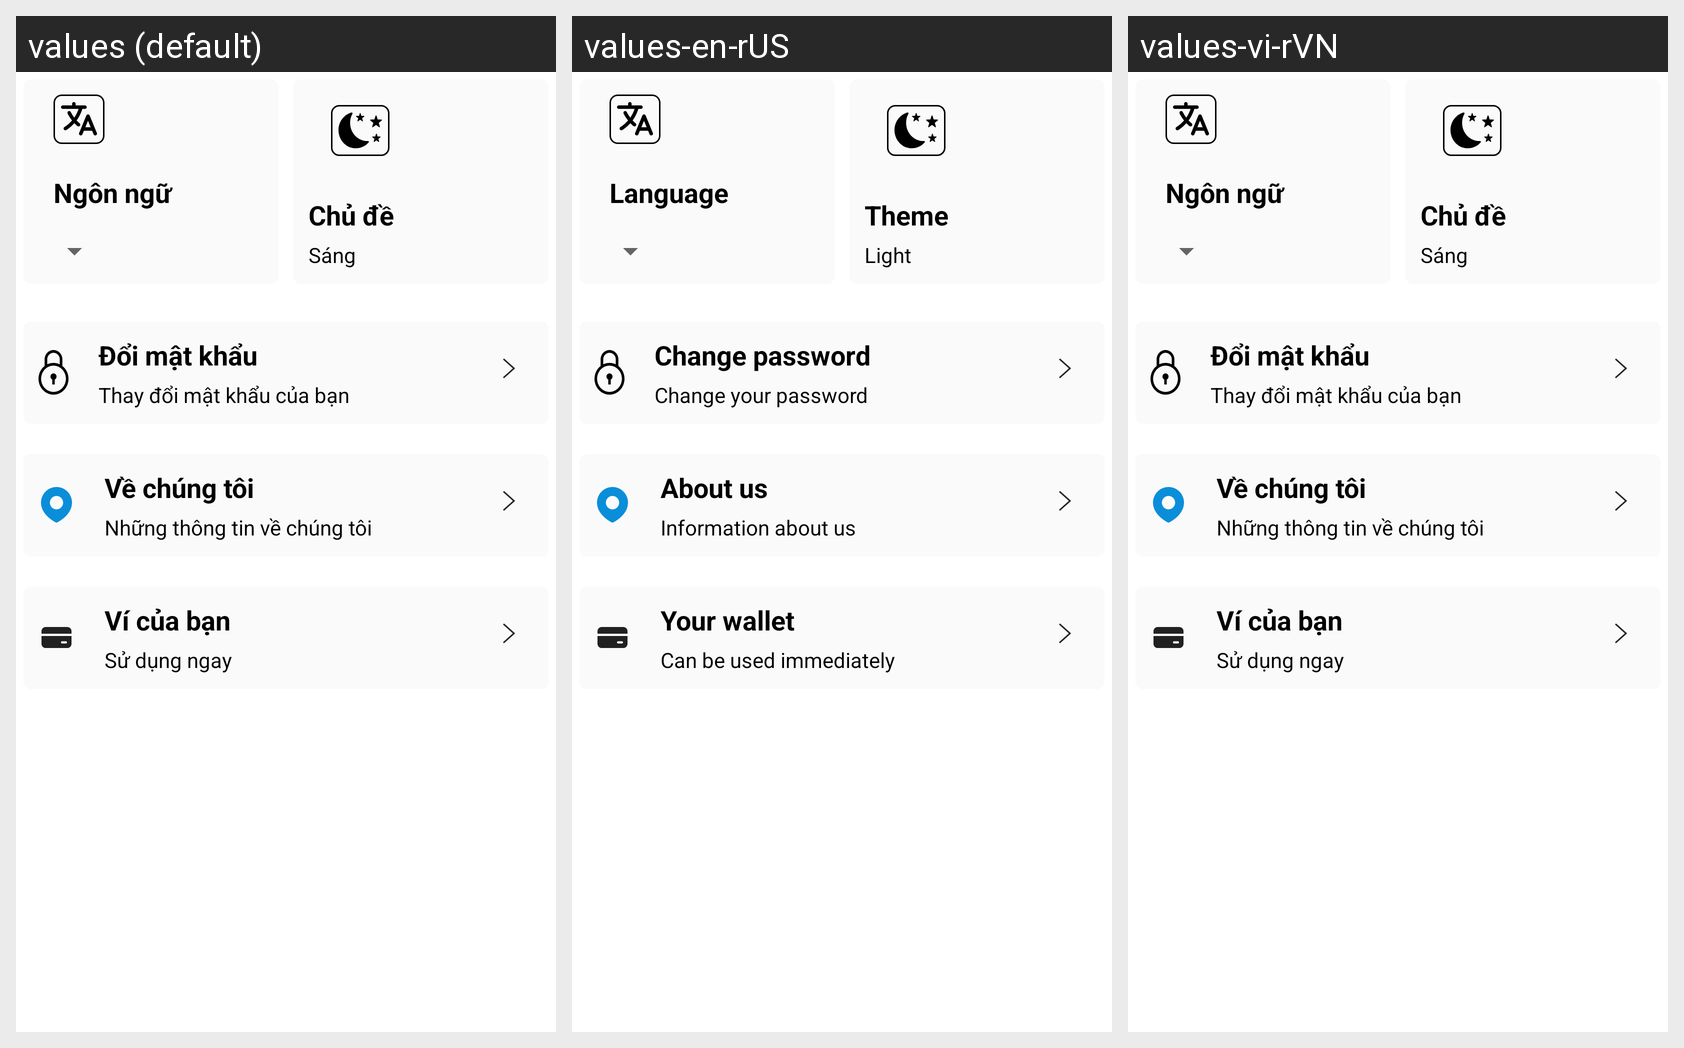

Here is an Android app screen in its default locale and in the app's own translations. Write out the translated-string differences for the strings that appear on this screen.
Android screen res/layout/fragment_setting.xml rendered under 3 locales, left to right: values (default), values-en-rUS, values-vi-rVN. Device: Nexus 5 (rendered at 1080×1920; each locale shown at half size, 540×960, under a caption strip naming it); theme Theme.BookingAppRoyalJourney_Light.
Strings drawn on this screen, with the default value and each locale's value (text and hints the layout hard-codes, and strings that could not be matched under every locale, appear in the picture but are not listed):

LanguageSetting
  values: Ngôn ngữ
  values-en-rUS: Language
  values-vi-rVN: Ngôn ngữ

theme
  values: Chủ đề
  values-en-rUS: Theme
  values-vi-rVN: Chủ đề

Light
  values: Sáng
  values-en-rUS: Light
  values-vi-rVN: Sáng

ChangePassSetting
  values: Đổi mật khẩu
  values-en-rUS: Change password
  values-vi-rVN: Đổi mật khẩu

LanguageSetting2
  values: Thay đổi mật khẩu của bạn
  values-en-rUS: Change your password
  values-vi-rVN: Thay đổi mật khẩu của bạn

byRoyal
  values: Về chúng tôi
  values-en-rUS: About us
  values-vi-rVN: Về chúng tôi

infoRoyal
  values: Những thông tin về chúng tôi
  values-en-rUS: Information about us
  values-vi-rVN: Những thông tin về chúng tôi

yourpayment
  values: Ví của bạn
  values-en-rUS: Your wallet
  values-vi-rVN: Ví của bạn

textInfoTextPayment
  values: Sử dụng ngay
  values-en-rUS: Can be used immediately
  values-vi-rVN: Sử dụng ngay
